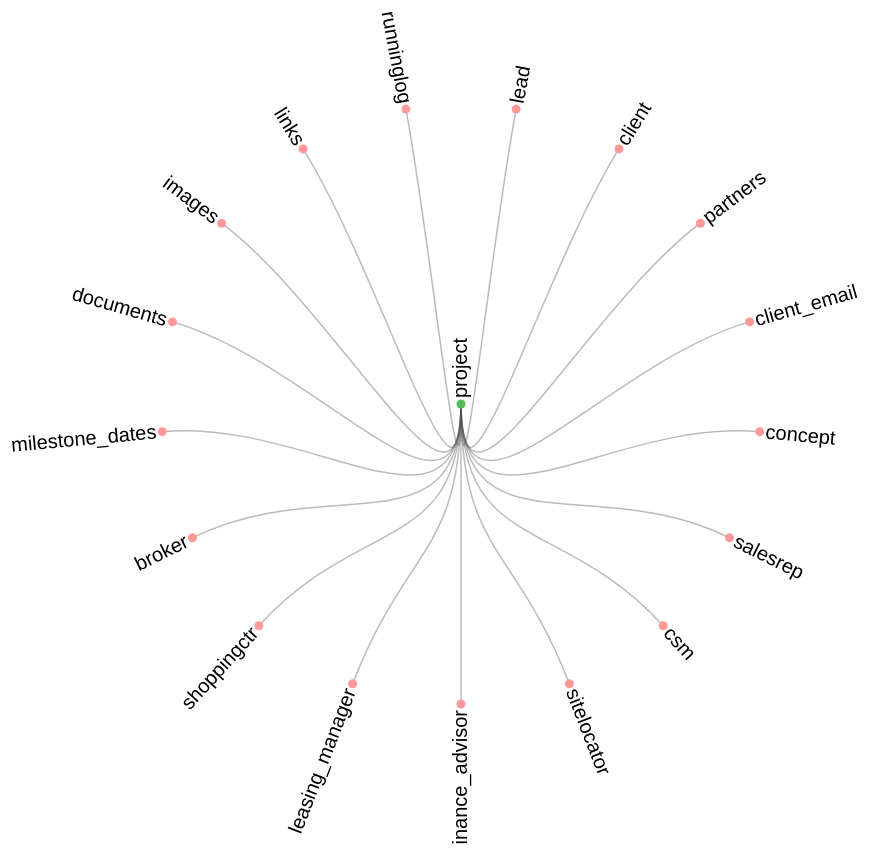
D3 v4 page, settled after 480 driven frames (8 s of simulated time); the page loaded 1 data file(s).



var svg = d3.select("svg"),
		width = +svg.attr("width"),
		height = +svg.attr("height"),
		g = svg.append("g").attr("transform", "translate(" + (width / 2 + 40) + "," + (height / 2 + 90) + ")");

var stratify = d3.stratify()
		.parentId(function(d) { return d.id.substring(0, d.id.lastIndexOf(".")); });

var tree = d3.tree()
		.size([2 * Math.PI, 300])
		.separation(function(a, b) { return (a.parent == b.parent ? 1 : 2) / a.depth; });

d3.csv("d3proj.csv", function(error, data) {
	if (error) throw error;

	var root = tree(stratify(data));

	var link = g.selectAll(".link")
		.data(root.links())
		.enter().append("path")
			.attr("class", "link")
			.attr("d", d3.linkRadial()
					.angle(function(d) { return d.x; })
					.radius(function(d) { return d.y; }));

	var node = g.selectAll(".node")
		.data(root.descendants())
		.enter().append("g")
			.attr("class", function(d) { return "node" + (d.children ? " node--internal" : " node--leaf"); })
			.attr("transform", function(d) { return "translate(" + radialPoint(d.x, d.y) + ")"; });

	node.append("circle")
			.attr("r", 4.5);

	node.append("text")
			.attr("dy", "0.31em")
			.attr("x", function(d) { return d.x < Math.PI === !d.children ? 6 : -6; })
			.attr("text-anchor", function(d) { return d.x < Math.PI === !d.children ? "start" : "end"; })
			.attr("transform", function(d) { return "rotate(" + (d.x < Math.PI ? d.x - Math.PI / 2 : d.x + Math.PI / 2) * 180 / Math.PI + ")"; })
			.text(function(d) { return d.id.substring(d.id.lastIndexOf(".") + 1); });
});

function radialPoint(x, y) {
	return [(y = +y) * Math.cos(x -= Math.PI / 2), y * Math.sin(x)];
}



### data: d3proj.csv
id, value
project, 
project.lead, 1
project.client, 2
project.partners, 3
project.client_email, 4
project.concept, 5
project.salesrep, 6
project.csm, 7
project.sitelocator, 8
project.finance_advisor, 9
project.leasing_manager, 10
project.shoppingctr, 11
project.broker, 12
project.milestone_dates, 13
project.documents, 14
project.images, 15
project.links, 16
project.runninglog, 17